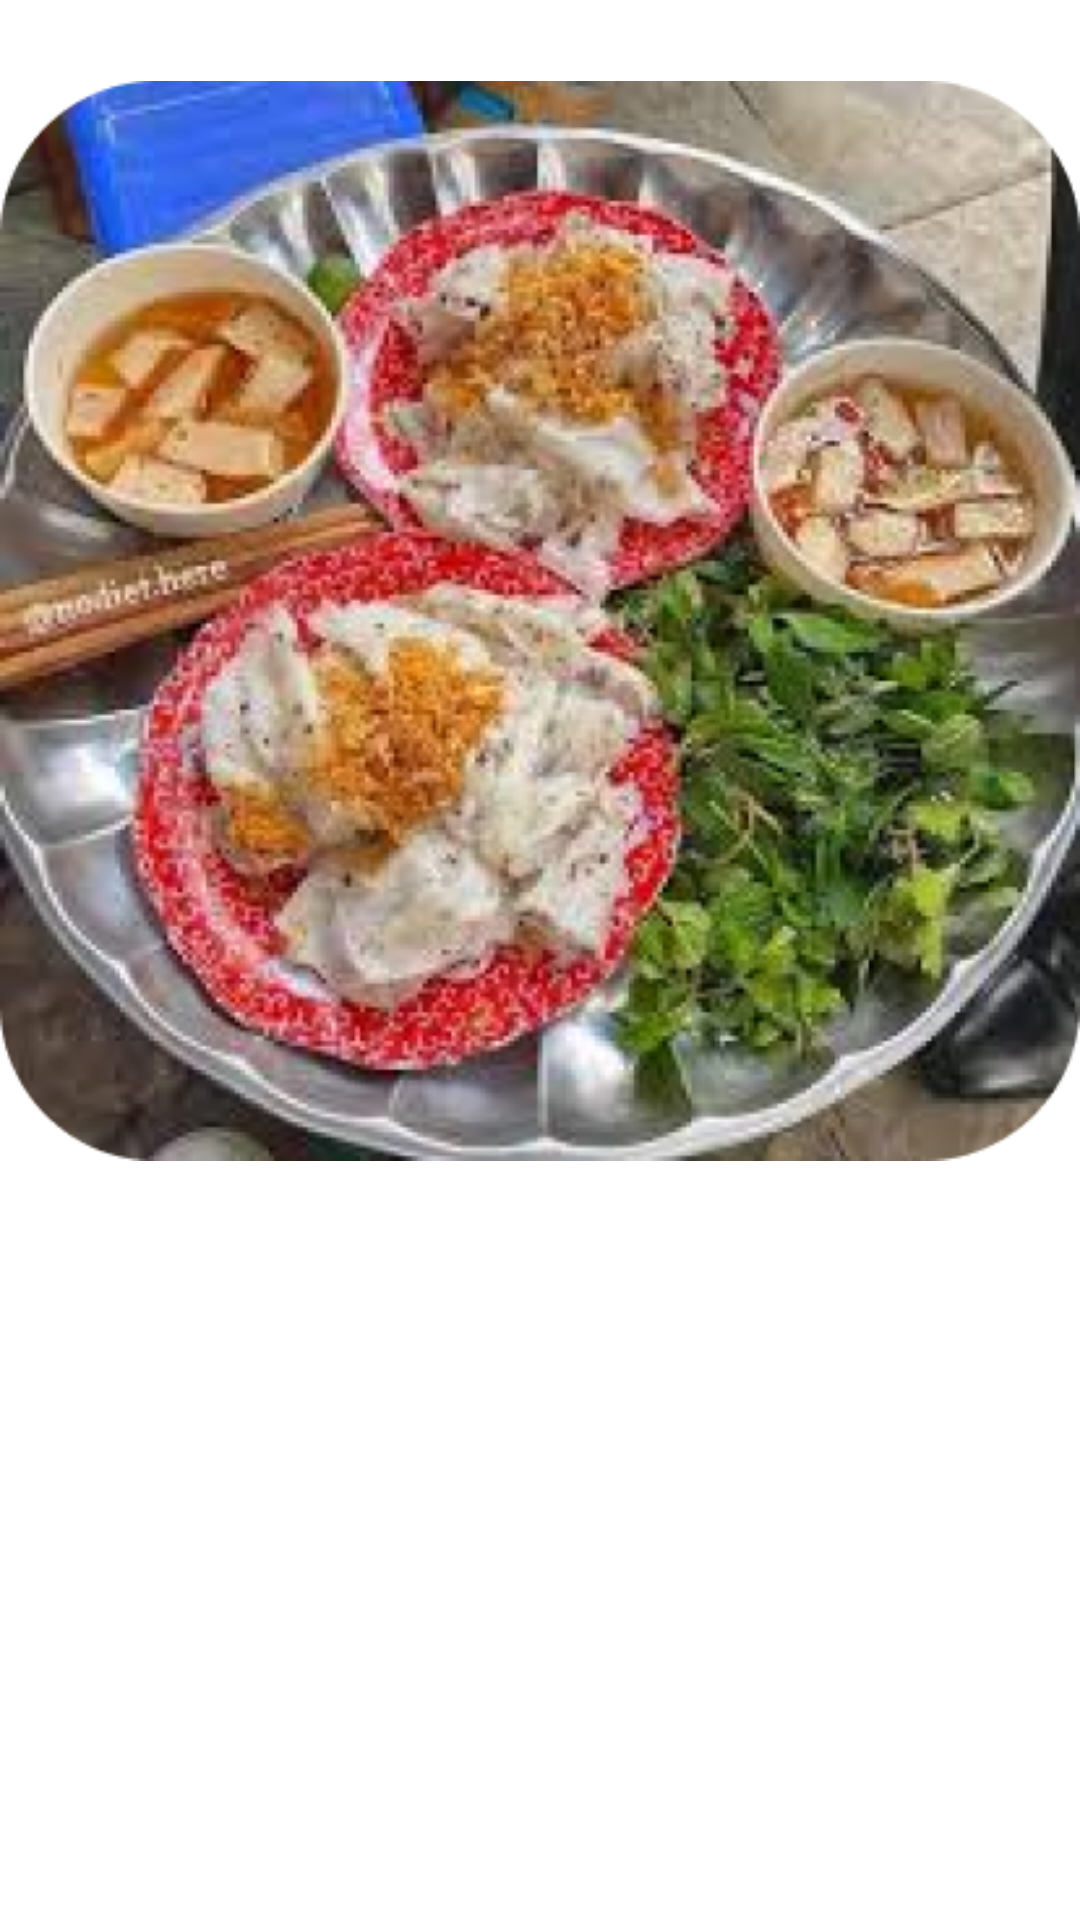

Here is an Android app screen rendered from its layout file. Give the layout XML and the strings, colors and styles it references.
<!-- AndroidManifest.xml: fallback theme Theme.MaterialComponents.DayNight.NoActionBar -->
<!-- res/layout/app_widget_provider.xml -->
<FrameLayout
    xmlns:android="http://schemas.android.com/apk/res/android"
    xmlns:app="http://schemas.android.com/apk/res-auto"
    android:layout_width="wrap_content"
    android:layout_height="wrap_content"
    android:padding="0dp"
    android:id="@+id/widget_layout"

    >

    <ImageView
        android:id="@+id/ivWidgetPicture"
        android:layout_width="wrap_content"
        android:layout_height="wrap_content"
        android:contentDescription="@string/appwidget_text"
        android:src="@drawable/food_comment_page_demo_food_image"
        app:layout_constraintDimensionRatio="1:1" />
</FrameLayout>
<!-- resources referenced by this layout -->
<resources>
  <!-- drawable food_comment_page_demo_food_image: png bitmap (drawable, 342166 bytes) -->
  <string name="appwidget_text">EXAMPLE</string>
</resources>
